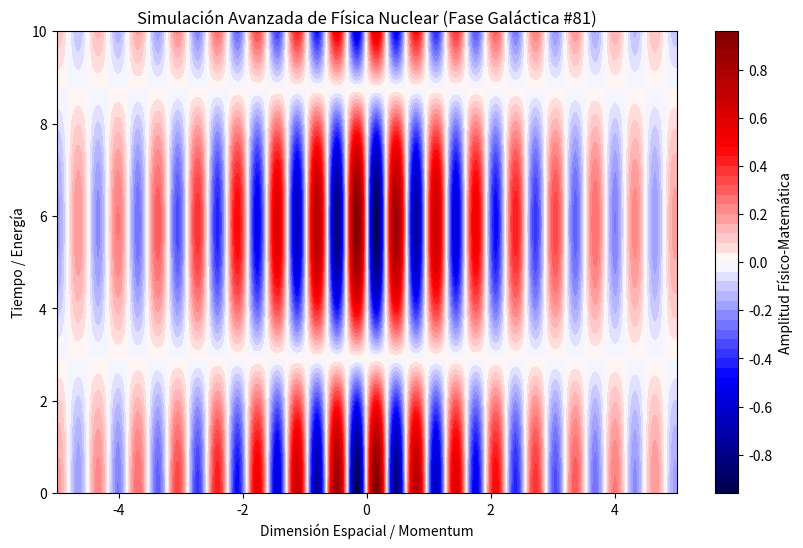

The matplotlib source for this figure:
%matplotlib inline
# Simulación Galáctica: Física Nuclear - Variante 81
import numpy as np
import matplotlib.pyplot as plt

# Parámetros Físicos Aleatorios
param_1 = 9.787
param_2 = 0.538
param_3 = 0.35

t = np.linspace(0, 10, 500)
x = np.linspace(-5, 5, 500)
X, T = np.meshgrid(x, t)

# Ecuación Base (Avanzada)
Z = np.sin(X * param_1) * np.cos(T * param_2) * np.exp(-np.abs(X) * param_3)

plt.figure(figsize=(10, 6))
plt.contourf(X, T, Z, 50, cmap='seismic')
plt.colorbar(label='Amplitud Físico-Matemática')
plt.title(r'Simulación Avanzada de Física Nuclear (Fase Galáctica #81)')
plt.xlabel('Dimensión Espacial / Momentum')
plt.ylabel('Tiempo / Energía')
plt.show()
